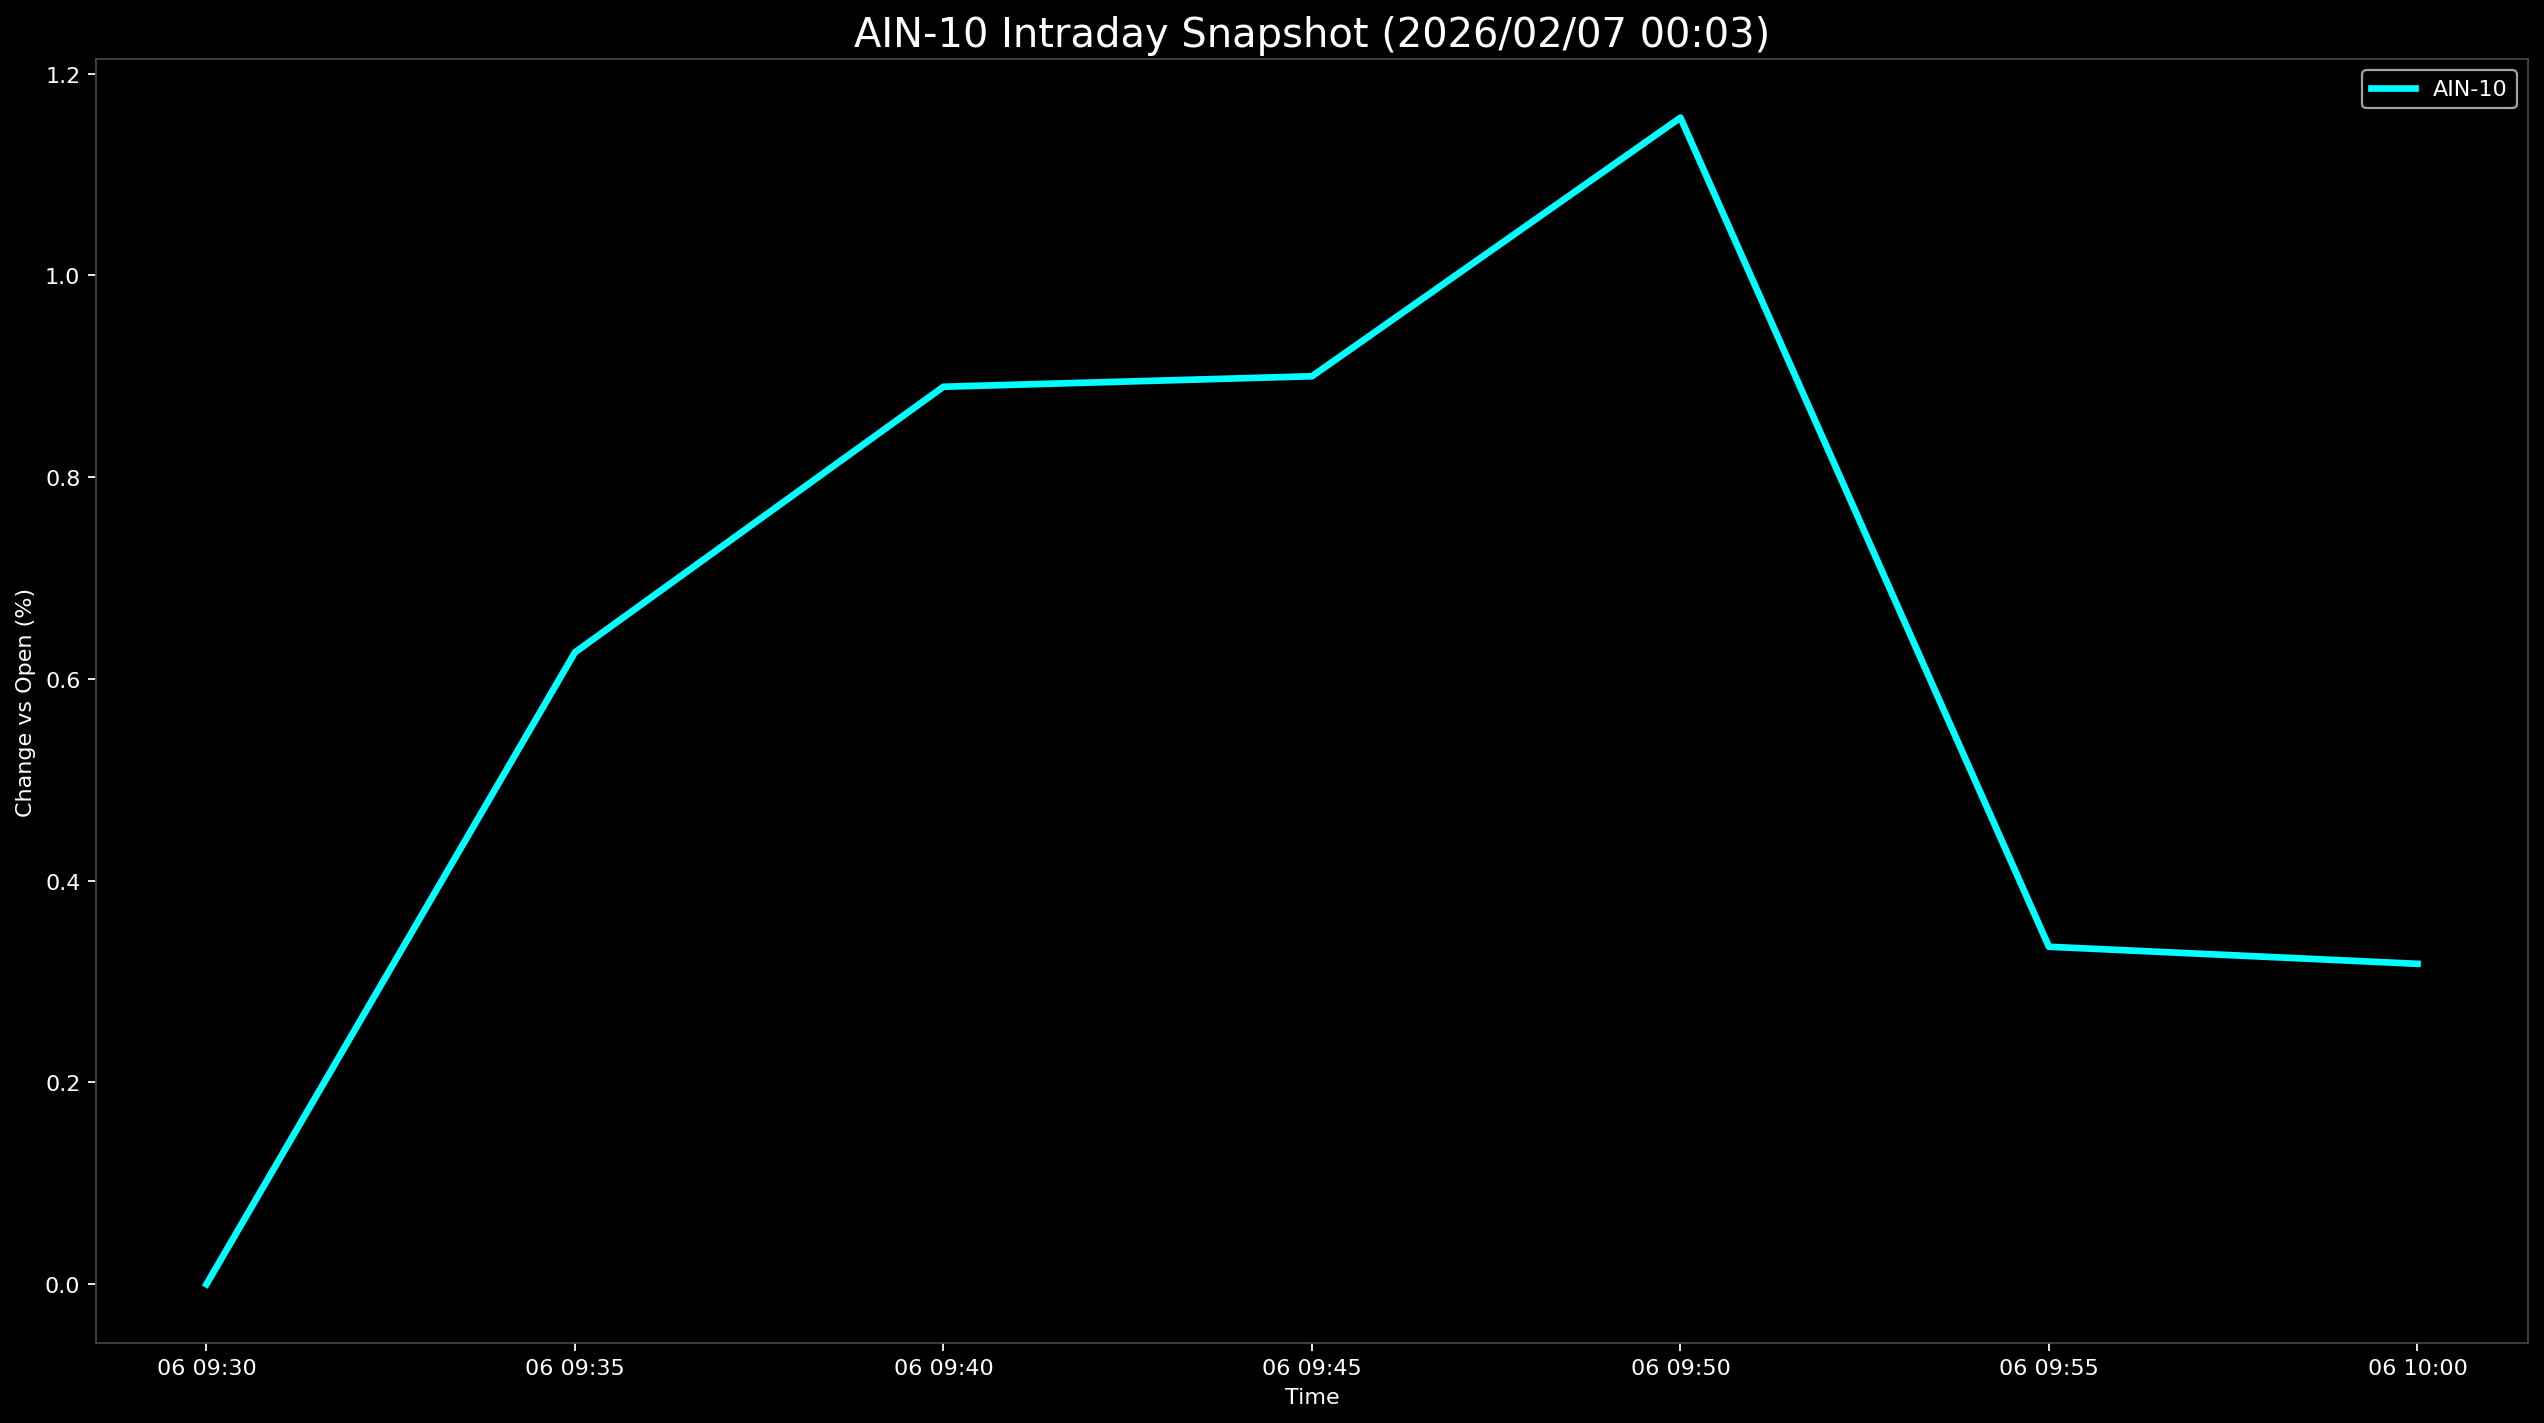

Source data for this figure (header and first rows):
Datetime, AIN-10
2026-02-06 09:30:00, 0.0
2026-02-06 09:35:00, 0.6264
2026-02-06 09:40:00, 0.8896
2026-02-06 09:45:00, 0.9
2026-02-06 09:50:00, 1.156
2026-02-06 09:55:00, 0.3345
2026-02-06 10:00:00, 0.3176
